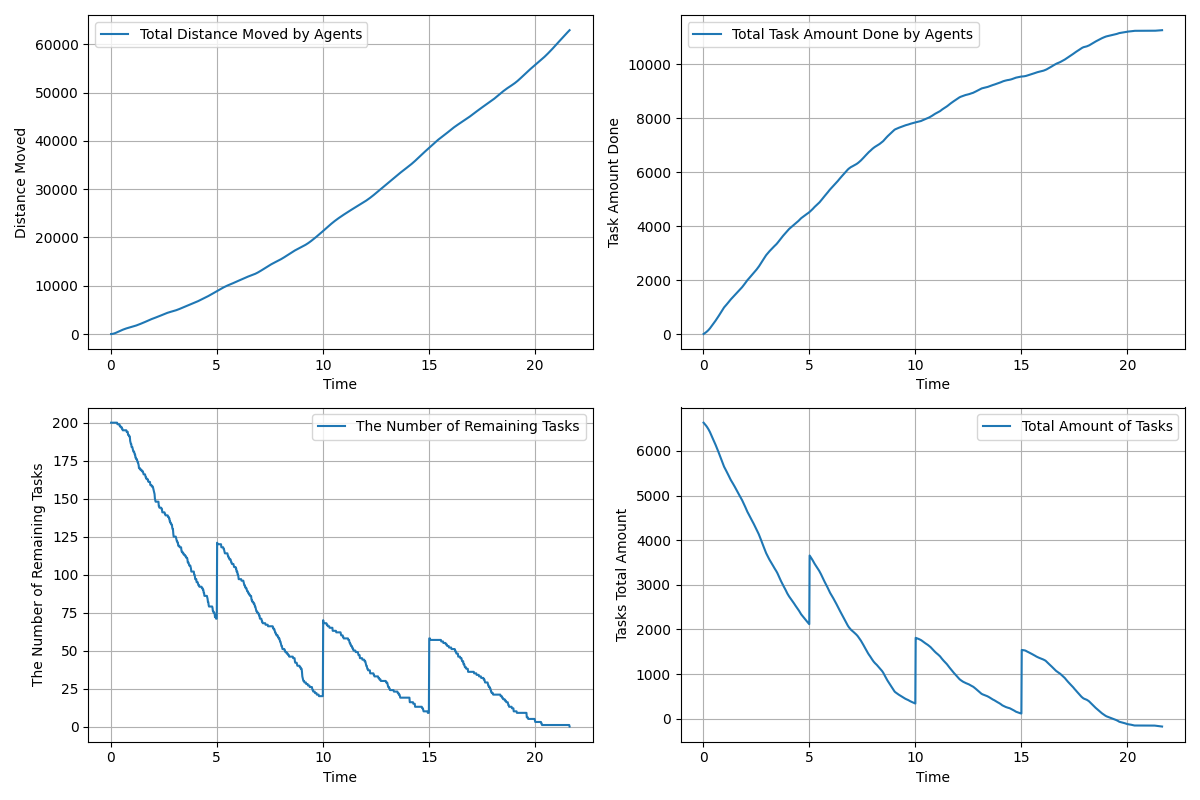

Data behind this chart, as committed beside it:
time, agents_total_distance_moved, agents_total_task_amount_done, remaining_tasks, tasks_total_amount_left
0.01667, 3.0, 0.0, 200, 6634
0.03333, 7.375, 9.0, 200, 6625
0.05, 14.35, 17.0, 200, 6617
0.06667, 23.33, 25.0, 200, 6609
0.08333, 34.41, 34.0, 200, 6600
0.1, 47.95, 45.0, 200, 6589
0.1167, 63.95, 55.0, 200, 6579
0.1333, 82.26, 66.0, 200, 6568
0.15, 103, 76.0, 200, 6558
0.1667, 126.1, 87.0, 200, 6547
0.1833, 151.2, 99.0, 200, 6535
0.2, 178.1, 111.0, 200, 6523
0.2167, 206.4, 123.0, 200, 6511
0.2333, 236, 136.0, 200, 6498
0.25, 266.5, 150.0, 200, 6484
0.2667, 297.9, 164.0, 200, 6470
0.2833, 329.7, 178.0, 200, 6456
0.3, 362.1, 193.0, 200, 6441
0.3167, 394.8, 210.0, 199, 6424
0.3333, 428, 227.0, 199, 6407
0.35, 461.2, 245.0, 199, 6389
0.3667, 494.7, 263.0, 199, 6371
0.3833, 528.3, 281.0, 199, 6353
0.4, 562.3, 300.0, 199, 6334
0.4167, 596.6, 319.0, 198, 6315
0.4333, 631.2, 337.0, 198, 6297
0.45, 665.7, 355.0, 198, 6279
0.4667, 699.5, 373.0, 197, 6261
0.4833, 733.1, 390.0, 197, 6244
0.5, 766.2, 407.0, 197, 6227
0.5167, 798.7, 424.0, 197, 6210
0.5333, 830.6, 442.0, 196, 6192
0.55, 861.7, 459.0, 196, 6175
0.5667, 892.2, 478.0, 195, 6156
0.5833, 922.1, 497.0, 195, 6137
0.6, 951.5, 516.0, 195, 6118
0.6167, 980.1, 535.0, 195, 6099
0.6333, 1008, 554.0, 195, 6080
0.65, 1035, 574.0, 195, 6060
0.6667, 1062, 594.0, 195, 6040
0.6833, 1088, 614.0, 195, 6020
0.7, 1113, 634.0, 195, 6000
0.7167, 1138, 654.0, 195, 5980
0.7333, 1162, 675.0, 195, 5959
0.75, 1185, 696.0, 194, 5938
0.7667, 1208, 716.0, 194, 5918
0.7833, 1231, 736.0, 194, 5898
0.8, 1253, 757.0, 194, 5877
0.8167, 1275, 781.0, 192, 5853
0.8333, 1296, 803.0, 192, 5831
0.85, 1318, 825.0, 192, 5809
0.8667, 1339, 847.0, 191, 5787
0.8833, 1359, 868.0, 191, 5766
0.9, 1380, 890.0, 191, 5744
0.9167, 1400, 912.0, 188, 5722
0.9333, 1420, 931.0, 187, 5703
0.95, 1440, 950.0, 186, 5684
0.9667, 1460, 968.0, 186, 5666
0.9833, 1481, 986.0, 184, 5648
1, 1501, 1002, 184, 5632
... 1,238 more rows
